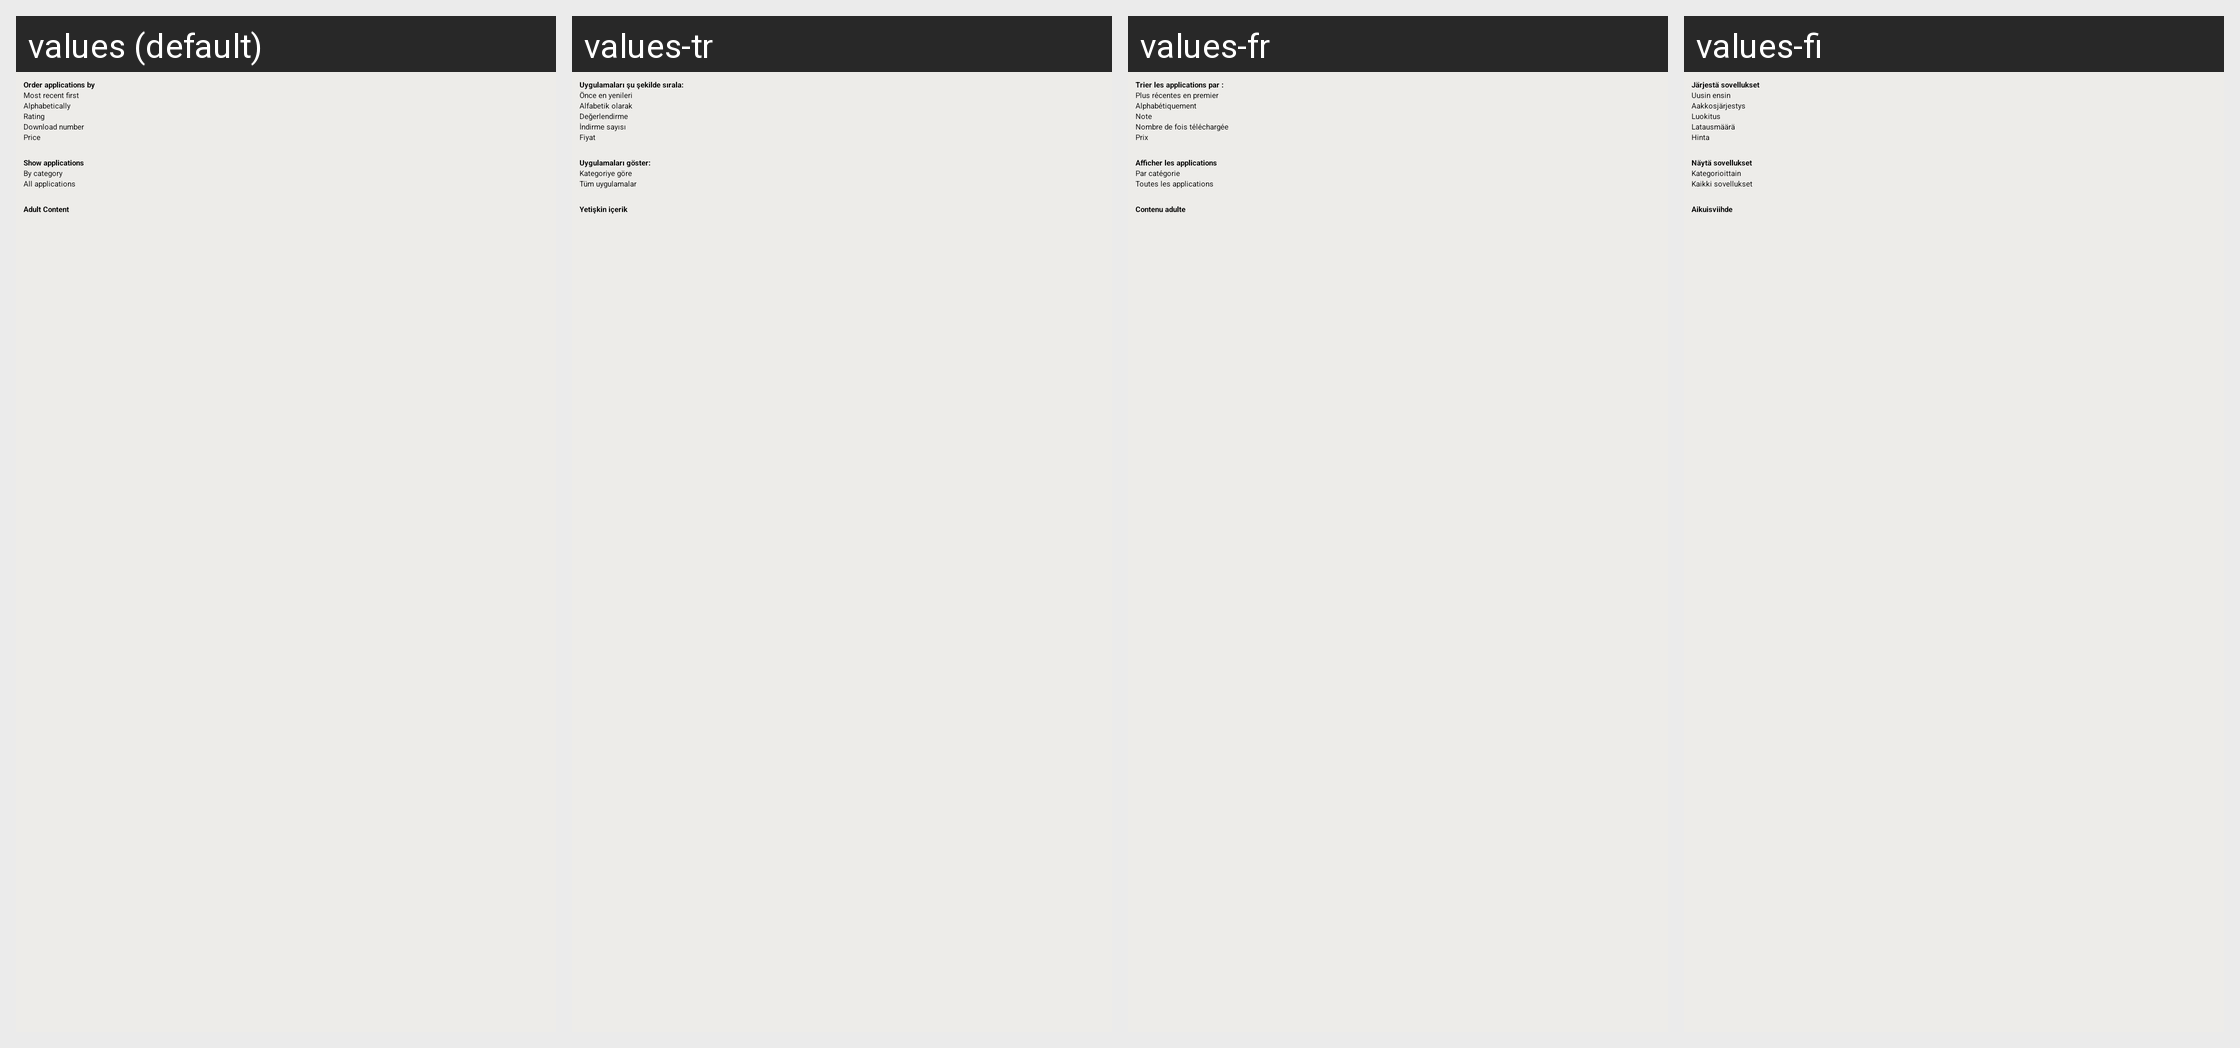

The Android screen above is rendered under several locales of the same app. Produce the string resources it draws, with the default and per-locale values.
Android screen res/layout/dialog_order_popup.xml rendered under 4 locales, left to right: values (default), values-tr, values-fr, values-fi. Device: Nexus 5 (rendered at 1080×1920; each locale shown at half size, 540×960, under a caption strip naming it); theme Aptoide.Theme.Default.
Other locales in the repository, not shown: values-ar, values-bs, values-ca, values-ca-rES, values-cs, values-de, values-es, values-fa, values-he, values-hi, values-hr, values-it, values-iw, values-nl, values-pl, values-pt, values-pt-rBR, values-pt-rPT, values-ro, values-ru, values-sq, values-sr, values-zh, values-zh-rCN.
Strings drawn on this screen, with the default value and each locale's value (text and hints the layout hard-codes, and strings that could not be matched under every locale, appear in the picture but are not listed):

order_popup_lst2
  values: Alphabetically
  values-tr: Alfabetik olarak
  values-fr: Alphabétiquement
  values-fi: Aakkosjärjestys

order_popup_lst5
  values: Price
  values-tr: Fiyat
  values-fr: Prix
  values-fi: Hinta

order_popup_catg2
  values: All applications
  values-tr: Tüm uygulamalar
  values-fr: Toutes les applications
  values-fi: Kaikki sovellukset

order_popup_title3
  values: Adult Content
  values-tr: Yetişkin içerik
  values-fr: Contenu adulte
  values-fi: Aikuisviihde
